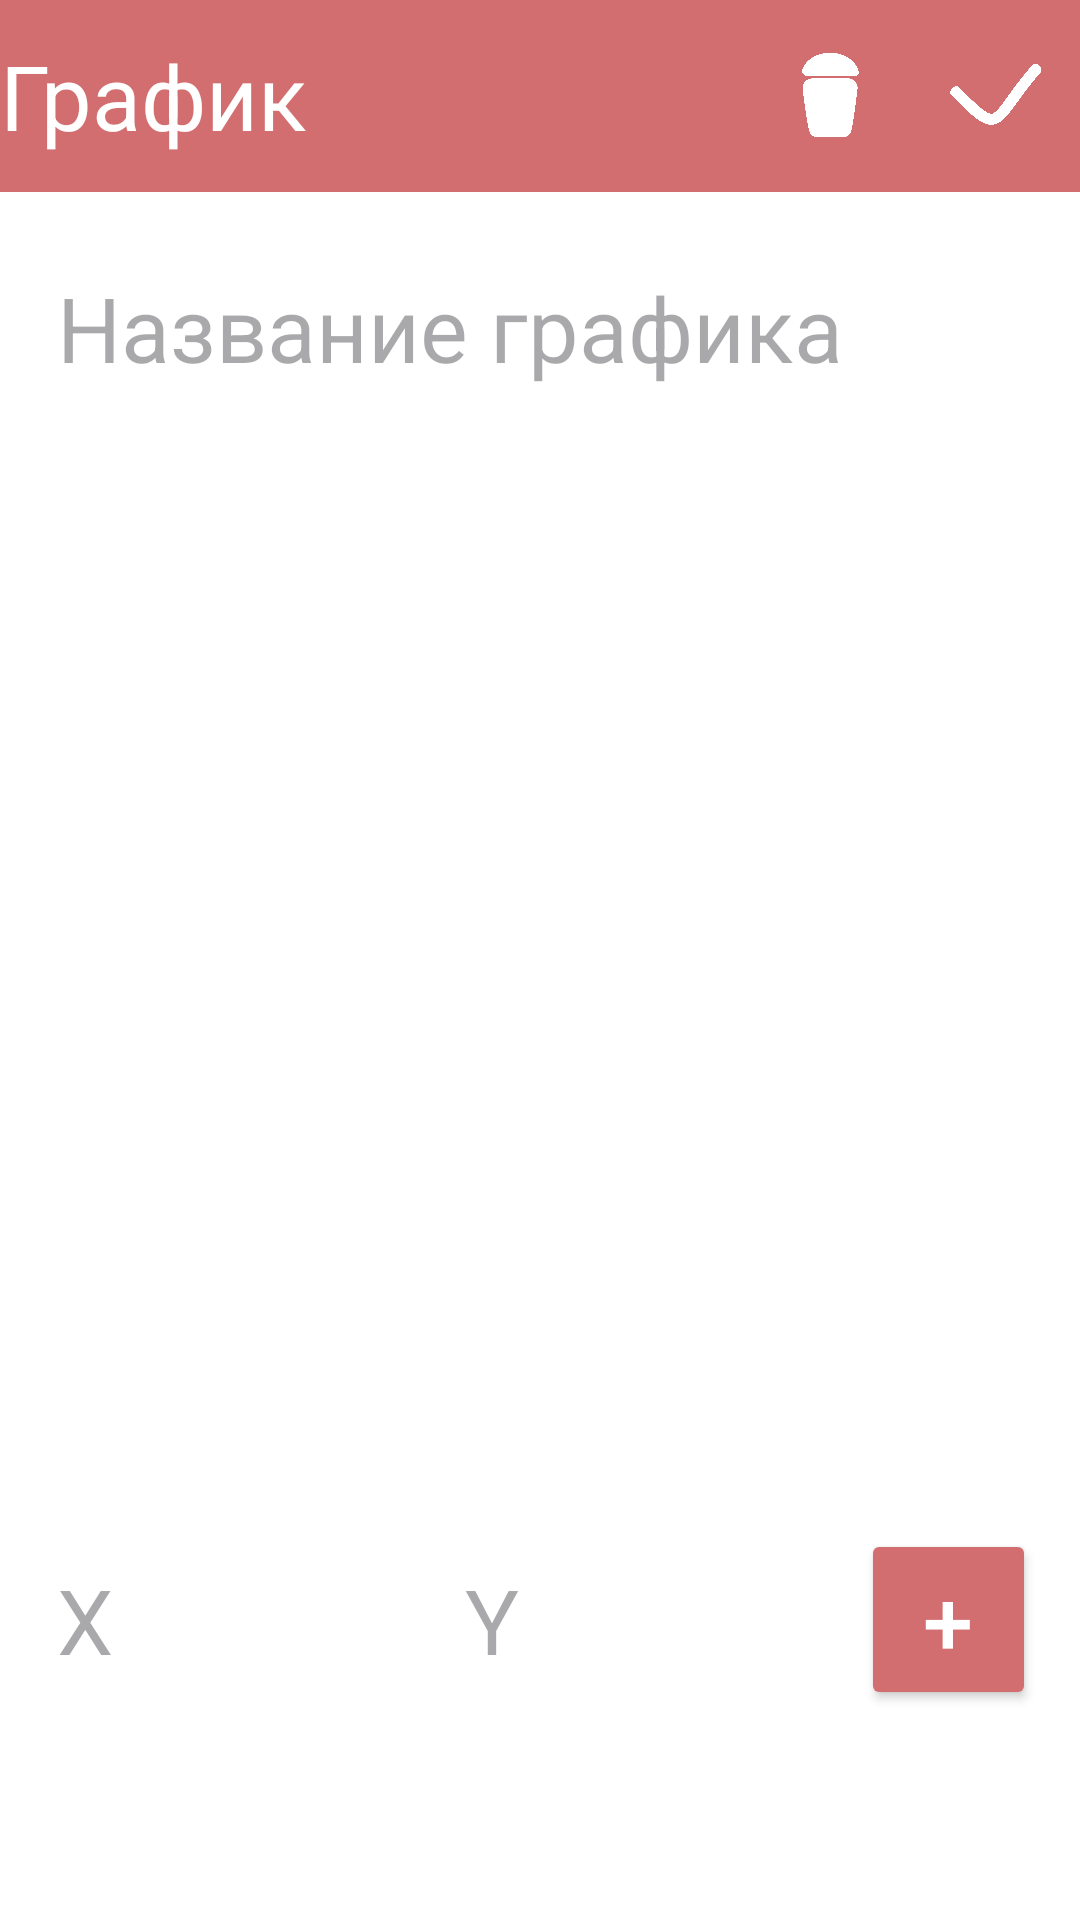

This screen was rendered from an Android layout file. Write that file and the resources it references.
<!-- AndroidManifest.xml: application theme Base.Theme.MyCuteApplication -->
<!-- res/layout/activity_graph.xml -->
<?xml version="1.0" encoding="utf-8"?>
<LinearLayout xmlns:android="http://schemas.android.com/apk/res/android"
    xmlns:app="http://schemas.android.com/apk/res-auto"
    xmlns:tools="http://schemas.android.com/tools"
    android:layout_width="match_parent"
    android:layout_height="match_parent"
    android:orientation="vertical"
    tools:context=".Editing"
    tools:ignore="HardcodedText"
    tools:text="Sample content">

    <com.google.android.material.appbar.MaterialToolbar
        android:id="@+id/materialToolbar_graph"
        android:layout_width="match_parent"
        android:layout_height="wrap_content"
        app:menu="@menu/menu_graph"
        app:title="График" />

    <EditText
        android:id="@+id/title_graph"
        android:layout_width="match_parent"
        android:layout_height="wrap_content"
        android:layout_margin="15dp"
        android:hint="Название графика" />

    <HorizontalScrollView
        android:layout_width="match_parent"
        android:layout_height="match_parent"
        android:layout_weight="0.6">

        <View
            class="com.example.mycuteapplication.Chart"
            android:layout_width="match_parent"
            android:layout_height="match_parent" />

    </HorizontalScrollView>

    <ScrollView
        android:layout_width="match_parent"
        android:layout_height="match_parent"
        android:layout_weight="1">

        <LinearLayout
            android:id="@+id/buttonLayout"
            android:layout_width="match_parent"
            android:layout_height="match_parent"
            android:orientation="vertical"
            android:padding="15dp">

            <LinearLayout
                android:layout_width="match_parent"
                android:layout_height="wrap_content"
                android:orientation="horizontal">

                <EditText
                    android:id="@+id/textGraph1"
                    android:layout_width="match_parent"
                    android:layout_height="wrap_content"
                    android:layout_weight="1"
                    android:ems="10"
                    android:hint="X"
                    android:inputType="text" />

                <EditText
                    android:id="@+id/textGraph2"
                    android:layout_width="match_parent"
                    android:layout_height="wrap_content"
                    android:layout_weight="1"
                    android:ems="10"
                    android:hint="Y"
                    android:inputType="text" />

                <Button
                    android:id="@+id/addPoint"
                    android:layout_width="match_parent"
                    android:layout_height="wrap_content"
                    android:layout_weight="1.4"
                    android:backgroundTint="@color/pink"
                    android:text="+"
                    android:textSize="30sp" />
            </LinearLayout>

        </LinearLayout>
    </ScrollView>
</LinearLayout>
<!-- resources referenced by this layout -->
<resources>
  <color name="pink">#D36E70</color>
  <style name="Base.Theme.MyCuteApplication" parent="Theme.Material3.DayNight.NoActionBar">
          
          
          <item name="android:colorBackground">@color/white</item>
          <item name="colorPrimaryDark">@color/pink</item>
          <item name="android:navigationBarColor">@color/pink</item>
          <item name="android:textColor">@color/white</item>
          <item name="colorButtonNormal">@color/white</item>
          <item name="popupMenuBackground">@color/pink</item>
          <item name="android:textColorSecondary">@color/white</item>
          <item name="colorControlNormal">@color/white</item>
          <item name="android:tint">@color/white</item>
          <item name="titleTextColor">@color/white</item>
  
          <item name="android:itemTextAppearance">@style/MenuStyle</item>
          <item name="android:textSize">@dimen/sp1</item>
          <item name="android:alertDialogTheme">@style/DialogTheme</item>
          <item name="toolbarStyle">@style/MyToolBar</item>
          <item name="android:textViewStyle">@style/MyTextStyle</item>
          <item name="android:editTextColor">@color/pink</item>
      </style>
  <color name="white">#FFFFFFFF</color>
  <style name="MenuStyle">
          <item name="android:textSize">15sp</item>
          <item name="tickColorActive">@color/white</item>
          <item name="tickColorInactive">@color/white</item>
      </style>
  <dimen name="sp1">30sp</dimen>
  <style name="DialogTheme" parent="Theme.AppCompat.Light.Dialog">
          <item name="android:textSize">30sp</item>
          <item name="android:buttonBarPositiveButtonStyle">@style/Button</item>
          <item name="android:buttonBarNegativeButtonStyle">@style/Button</item>
          <item name="android:windowTitleStyle">@style/TitleDialog</item>
      </style>
  <style name="MyToolBar">
          <item name="android:layout_width">match_parent</item>
          <item name="android:layout_height">wrap_content</item>
          <item name="android:minHeight">?attr/actionBarSize</item>
          <item name="android:theme">@style/Theme.MyCuteApplication</item>
          <item name="titleTextColor">@color/white</item>
  
          <item name="android:background">@color/pink</item>
      </style>
  <style name="MyTextStyle">
          <item name="android:layout_width">match_parent</item>
          <item name="android:layout_height">wrap_content</item>
  
          <item name="android:textColor">@color/pink</item>
      </style>
  <style name="Button">
          <item name="android:textColor">@color/white</item>
          <item name="android:textSize">15sp</item>
          <item name="android:backgroundTint">@color/pink</item>
      </style>
  <style name="TitleDialog">
          <item name="android:textColor">@color/pink</item>
      </style>
  <style name="Theme.MyCuteApplication" parent="Base.Theme.MyCuteApplication" />
</resources>
